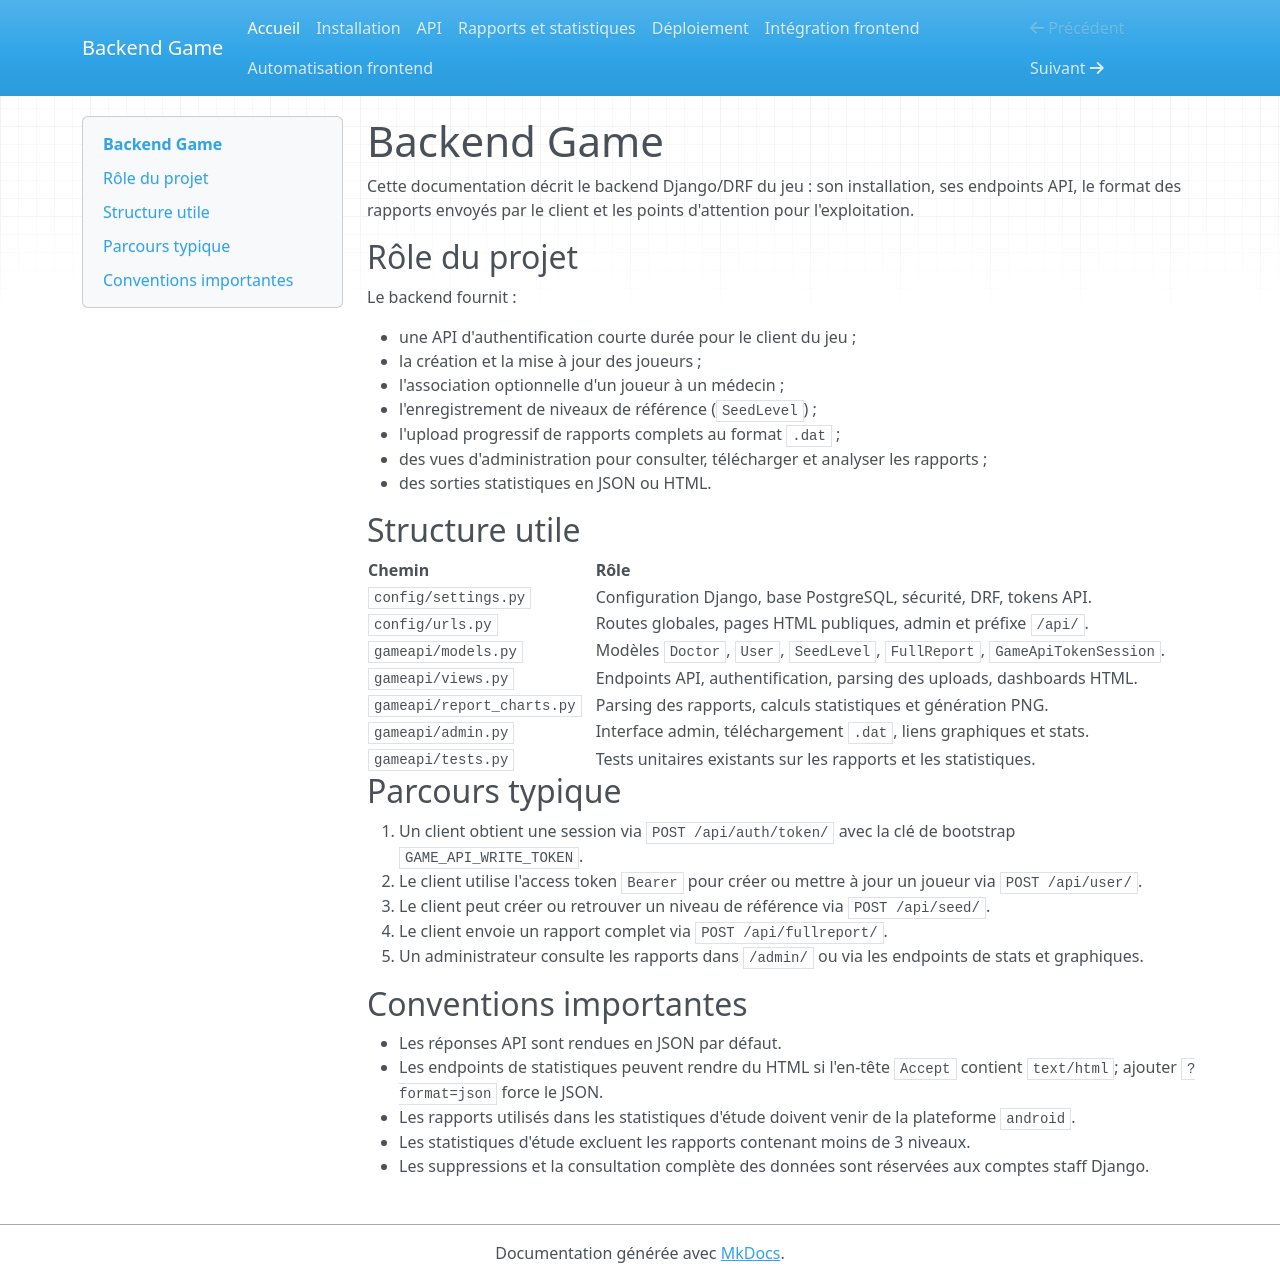

repository: TomBoreux/Backend_Apple_game · page: index.html · generator: mkdocs

# Backend Game

Cette documentation décrit le backend Django/DRF du jeu : son installation,
ses endpoints API, le format des rapports envoyés par le client et les points
d'attention pour l'exploitation.

## Rôle du projet

Le backend fournit :

- une API d'authentification courte durée pour le client du jeu ;
- la création et la mise à jour des joueurs ;
- l'association optionnelle d'un joueur à un médecin ;
- l'enregistrement de niveaux de référence (`SeedLevel`) ;
- l'upload progressif de rapports complets au format `.dat` ;
- des vues d'administration pour consulter, télécharger et analyser les
  rapports ;
- des sorties statistiques en JSON ou HTML.

## Structure utile

| Chemin | Rôle |
| --- | --- |
| `config/settings.py` | Configuration Django, base PostgreSQL, sécurité, DRF, tokens API. |
| `config/urls.py` | Routes globales, pages HTML publiques, admin et préfixe `/api/`. |
| `gameapi/models.py` | Modèles `Doctor`, `User`, `SeedLevel`, `FullReport`, `GameApiTokenSession`. |
| `gameapi/views.py` | Endpoints API, authentification, parsing des uploads, dashboards HTML. |
| `gameapi/report_charts.py` | Parsing des rapports, calculs statistiques et génération PNG. |
| `gameapi/admin.py` | Interface admin, téléchargement `.dat`, liens graphiques et stats. |
| `gameapi/tests.py` | Tests unitaires existants sur les rapports et les statistiques. |

## Parcours typique

1. Un client obtient une session via `POST /api/auth/token/` avec la clé de
   bootstrap `GAME_API_WRITE_TOKEN`.
2. Le client utilise l'access token `Bearer` pour créer ou mettre à jour un
   joueur via `POST /api/user/`.
3. Le client peut créer ou retrouver un niveau de référence via `POST /api/seed/`.
4. Le client envoie un rapport complet via `POST /api/fullreport/`.
5. Un administrateur consulte les rapports dans `/admin/` ou via les endpoints
   de stats et graphiques.

## Conventions importantes

- Les réponses API sont rendues en JSON par défaut.
- Les endpoints de statistiques peuvent rendre du HTML si l'en-tête `Accept`
  contient `text/html`; ajouter `?format=json` force le JSON.
- Les rapports utilisés dans les statistiques d'étude doivent venir de la
  plateforme `android`.
- Les statistiques d'étude excluent les rapports contenant moins de 3 niveaux.
- Les suppressions et la consultation complète des données sont réservées aux
  comptes staff Django.
